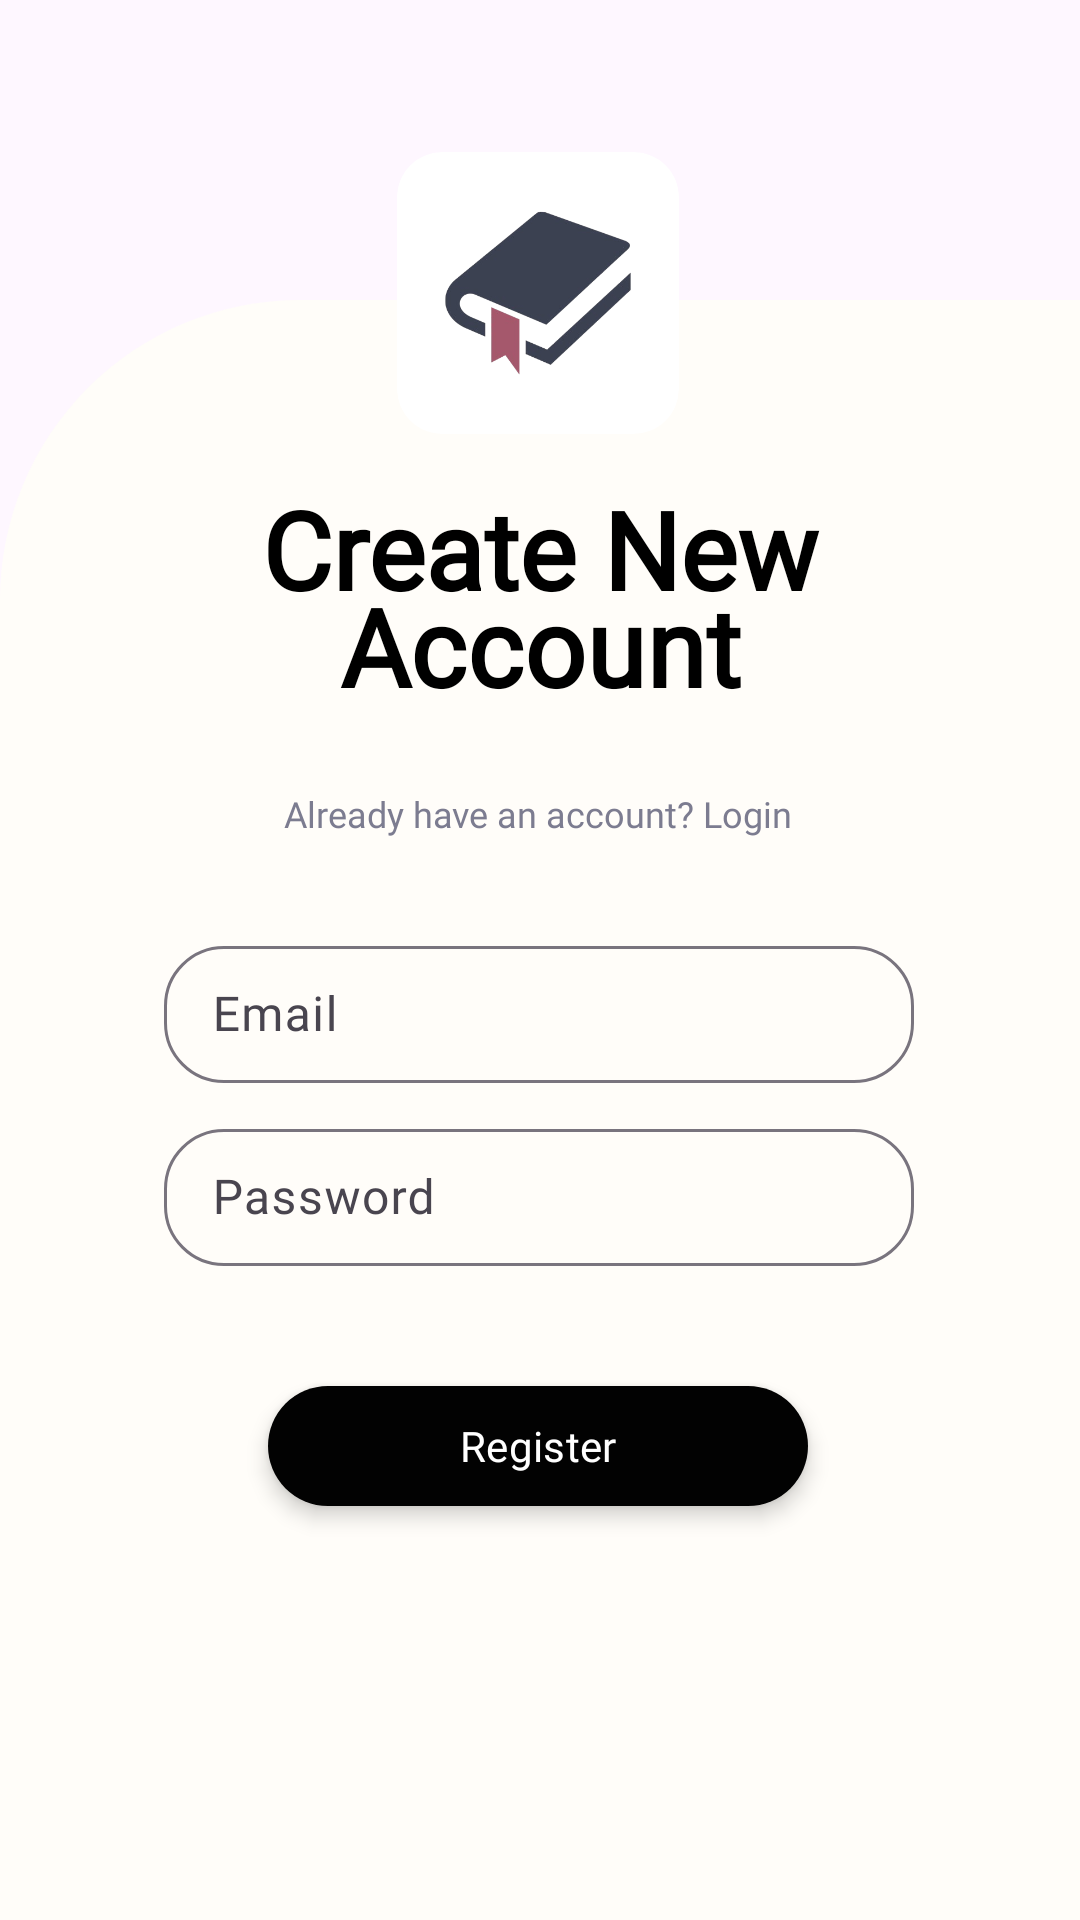

Here is an Android app screen rendered from its layout file. Give the layout XML and the strings, colors and styles it references.
<!-- AndroidManifest.xml: application theme Theme.CramMode -->
<!-- res/layout/activity_register.xml -->
<?xml version="1.0" encoding="utf-8"?>
<androidx.constraintlayout.widget.ConstraintLayout xmlns:android="http://schemas.android.com/apk/res/android"
    xmlns:app="http://schemas.android.com/apk/res-auto"
    xmlns:tools="http://schemas.android.com/tools"
    android:id="@+id/registerLayout"
    android:layout_width="match_parent"
    android:layout_height="match_parent"
    android:background="@drawable/tu"
    tools:context=".RegisterActivity">

    <FrameLayout
        android:id="@+id/customCard"
        android:layout_width="0dp"
        android:layout_height="540dp"
        android:background="@drawable/top_left_radius"
        app:layout_constraintBottom_toBottomOf="parent"
        app:layout_constraintEnd_toEndOf="parent"
        app:layout_constraintHorizontal_bias="0.0"
        app:layout_constraintStart_toStartOf="parent"
        app:layout_constraintTop_toBottomOf="@+id/cardView"
        app:layout_constraintVertical_bias="1.0" />

    <androidx.cardview.widget.CardView
        android:id="@+id/cardView"
        android:layout_width="94dp"
        android:layout_height="94dp"
        app:cardCornerRadius="15dp"
        app:cardElevation="0dp"
        app:layout_constraintBottom_toBottomOf="parent"
        app:layout_constraintEnd_toEndOf="parent"
        app:layout_constraintHorizontal_bias="0.498"
        app:layout_constraintStart_toStartOf="parent"
        app:layout_constraintTop_toTopOf="parent"
        app:layout_constraintVertical_bias="0.093">

        <ImageView
            android:id="@+id/imageView"
            android:layout_width="94dp"
            android:layout_height="94dp"
            app:srcCompat="@drawable/logo" />
    </androidx.cardview.widget.CardView>

    <TextView
        android:id="@+id/registerTitle"
        android:layout_width="315dp"
        android:layout_height="90dp"
        android:layout_marginStart="50dp"
        android:layout_marginEnd="50dp"
        android:fontFamily="@font/poppins_black"
        android:lineSpacingExtra="-10sp"
        android:text="Create New Account"
        android:textAlignment="center"
        android:textColor="@color/black"
        android:textSize="36sp"
        android:textStyle="bold"
        app:layout_constraintBottom_toBottomOf="parent"
        app:layout_constraintEnd_toEndOf="parent"
        app:layout_constraintStart_toStartOf="parent"
        app:layout_constraintTop_toTopOf="@+id/customCard"
        app:layout_constraintVertical_bias="0.13000000" />

    <com.google.android.material.textfield.TextInputLayout
        android:id="@+id/emailLayout"
        android:layout_width="250dp"
        android:layout_height="wrap_content"
        android:layout_marginTop="24dp"
        android:hint="Email"
        app:boxBackgroundMode="outline"
        app:boxCornerRadiusBottomEnd="20dp"
        app:boxCornerRadiusBottomStart="20dp"
        app:boxCornerRadiusTopEnd="20dp"
        app:boxCornerRadiusTopStart="20dp"
        app:layout_constraintBottom_toBottomOf="parent"
        app:layout_constraintEnd_toEndOf="parent"
        app:layout_constraintHorizontal_bias="0.496"
        app:layout_constraintStart_toStartOf="parent"
        app:layout_constraintTop_toBottomOf="@+id/loginRedirectTextView"
        app:layout_constraintVertical_bias="0.023">

        <com.google.android.material.textfield.TextInputEditText
            android:id="@+id/emailEditText"
            android:layout_width="match_parent"
            android:layout_height="wrap_content"
            android:fontFamily="@font/poppins"
            android:padding="12dp" />
    </com.google.android.material.textfield.TextInputLayout>

    <com.google.android.material.textfield.TextInputLayout
        android:id="@+id/passwordLayout"
        android:layout_width="250dp"
        android:layout_height="wrap_content"
        android:layout_marginTop="10dp"
        android:hint="Password"
        app:boxBackgroundMode="outline"
        app:boxCornerRadiusBottomEnd="20dp"
        app:boxCornerRadiusBottomStart="20dp"
        app:boxCornerRadiusTopEnd="20dp"
        app:boxCornerRadiusTopStart="20dp"
        app:layout_constraintBottom_toBottomOf="parent"
        app:layout_constraintEnd_toEndOf="parent"
        app:layout_constraintHorizontal_bias="0.496"
        app:layout_constraintStart_toStartOf="parent"
        app:layout_constraintTop_toBottomOf="@id/emailLayout"
        app:layout_constraintVertical_bias="0.0">

        <com.google.android.material.textfield.TextInputEditText
            android:id="@+id/passwordEditText"
            android:layout_width="match_parent"
            android:layout_height="wrap_content"
            android:fontFamily="@font/poppins"
            android:inputType="textPassword"
            android:padding="12dp" />
    </com.google.android.material.textfield.TextInputLayout>

    <com.google.android.material.button.MaterialButton
        android:id="@+id/registerButton"
        android:layout_width="180dp"
        android:layout_height="wrap_content"
        android:layout_marginTop="36dp"
        android:fontFamily="@font/poppins"
        android:stateListAnimator="@animator/raise_on_press"
        android:text="Register"
        android:translationZ="4dp"
        app:backgroundTint="#020202"
        app:cornerRadius="20dp"
        app:elevation="2dp"
        app:layout_constraintBottom_toBottomOf="parent"
        app:layout_constraintEnd_toEndOf="parent"
        app:layout_constraintHorizontal_bias="0.497"
        app:layout_constraintStart_toStartOf="parent"
        app:layout_constraintTop_toBottomOf="@id/passwordLayout"
        app:layout_constraintVertical_bias="0.0" />

    <TextView
        android:id="@+id/loginRedirectTextView"
        android:layout_width="wrap_content"
        android:layout_height="wrap_content"
        android:layout_marginTop="10dp"
        android:fontFamily="@font/poppins_bold"
        android:text="Already have an account? Login"
        android:textColor="#7C7C90"
        android:textSize="12sp"
        app:layout_constraintBottom_toBottomOf="parent"
        app:layout_constraintEnd_toEndOf="parent"
        app:layout_constraintHorizontal_bias="0.497"
        app:layout_constraintStart_toStartOf="parent"
        app:layout_constraintTop_toBottomOf="@+id/registerTitle"
        app:layout_constraintVertical_bias="0.012" />

</androidx.constraintlayout.widget.ConstraintLayout>
<!-- resources referenced by this layout -->
<resources>
  <color name="black">#FF000000</color>
  <!-- drawable logo: png bitmap (drawable, 42745 bytes) -->
  <!-- drawable top_left_radius (drawable) -->
  <?xml version="1.0" encoding="utf-8"?>
  <shape xmlns:android="http://schemas.android.com/apk/res/android"
      android:shape="rectangle">
      <solid android:color="#FFFDF9" /> 
      <corners
          android:topRightRadius="0dp"
          android:topLeftRadius="100dp"
          android:bottomLeftRadius="0dp"
          android:bottomRightRadius="0dp" />
  </shape>
  <style name="Theme.CramMode" parent="Base.Theme.CramMode" />
  <style name="Base.Theme.CramMode" parent="Theme.Material3.DayNight.NoActionBar">
          
      </style>
</resources>
